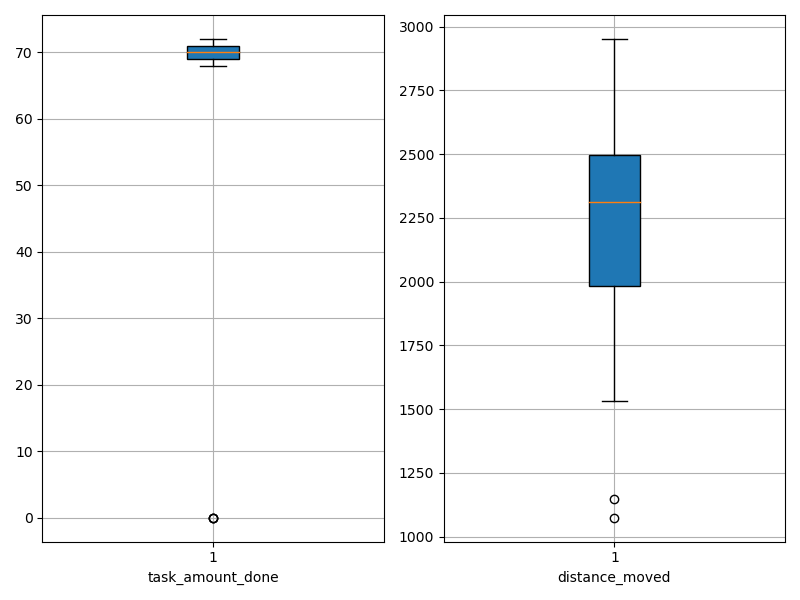

Values plotted in this chart, from the file beside it:
agent_id, task_amount_done, distance_moved
0, 69.0, 1148
1, 70.0, 1549
2, 70.0, 1612
3, 69.0, 1905
4, 70.0, 2160
5, 68.0, 1074
6, 69.0, 1901
7, 68.0, 2321
8, 72.0, 1885
9, 71.0, 2300
10, 71.0, 2611
11, 70.0, 2410
12, 69.0, 1845
13, 69.0, 2131
14, 69.0, 2433
15, 0.0, 2802
16, 70.0, 2310
17, 70.0, 2110
18, 70.0, 2318
19, 0.0, 2890
20, 70.0, 2389
21, 71.0, 2583
22, 70.0, 2401
23, 71.0, 2032
24, 71.0, 1928
25, 70.0, 1999
26, 71.0, 2596
27, 70.0, 2535
28, 69.0, 2331
29, 71.0, 2581
30, 69.0, 2165
31, 70.0, 2300
32, 0.0, 2951
33, 70.0, 2296
34, 71.0, 2540
35, 71.0, 2247
36, 71.0, 1531
37, 70.0, 2319
38, 70.0, 1681
39, 70.0, 2496
40, 70.0, 2518
41, 70.0, 2498
42, 70.0, 2488
43, 71.0, 2317
44, 70.0, 1888
45, 69.0, 2403
46, 69.0, 2231
47, 70.0, 2539
48, 70.0, 2501
49, 69.0, 1999
50, 69.0, 1606
51, 71.0, 1965
52, 69.0, 1988
53, 71.0, 2343
54, 70.0, 1919
55, 69.0, 2025
56, 71.0, 2510
57, 71.0, 2335
58, 72.0, 2388
59, 69.0, 2556
